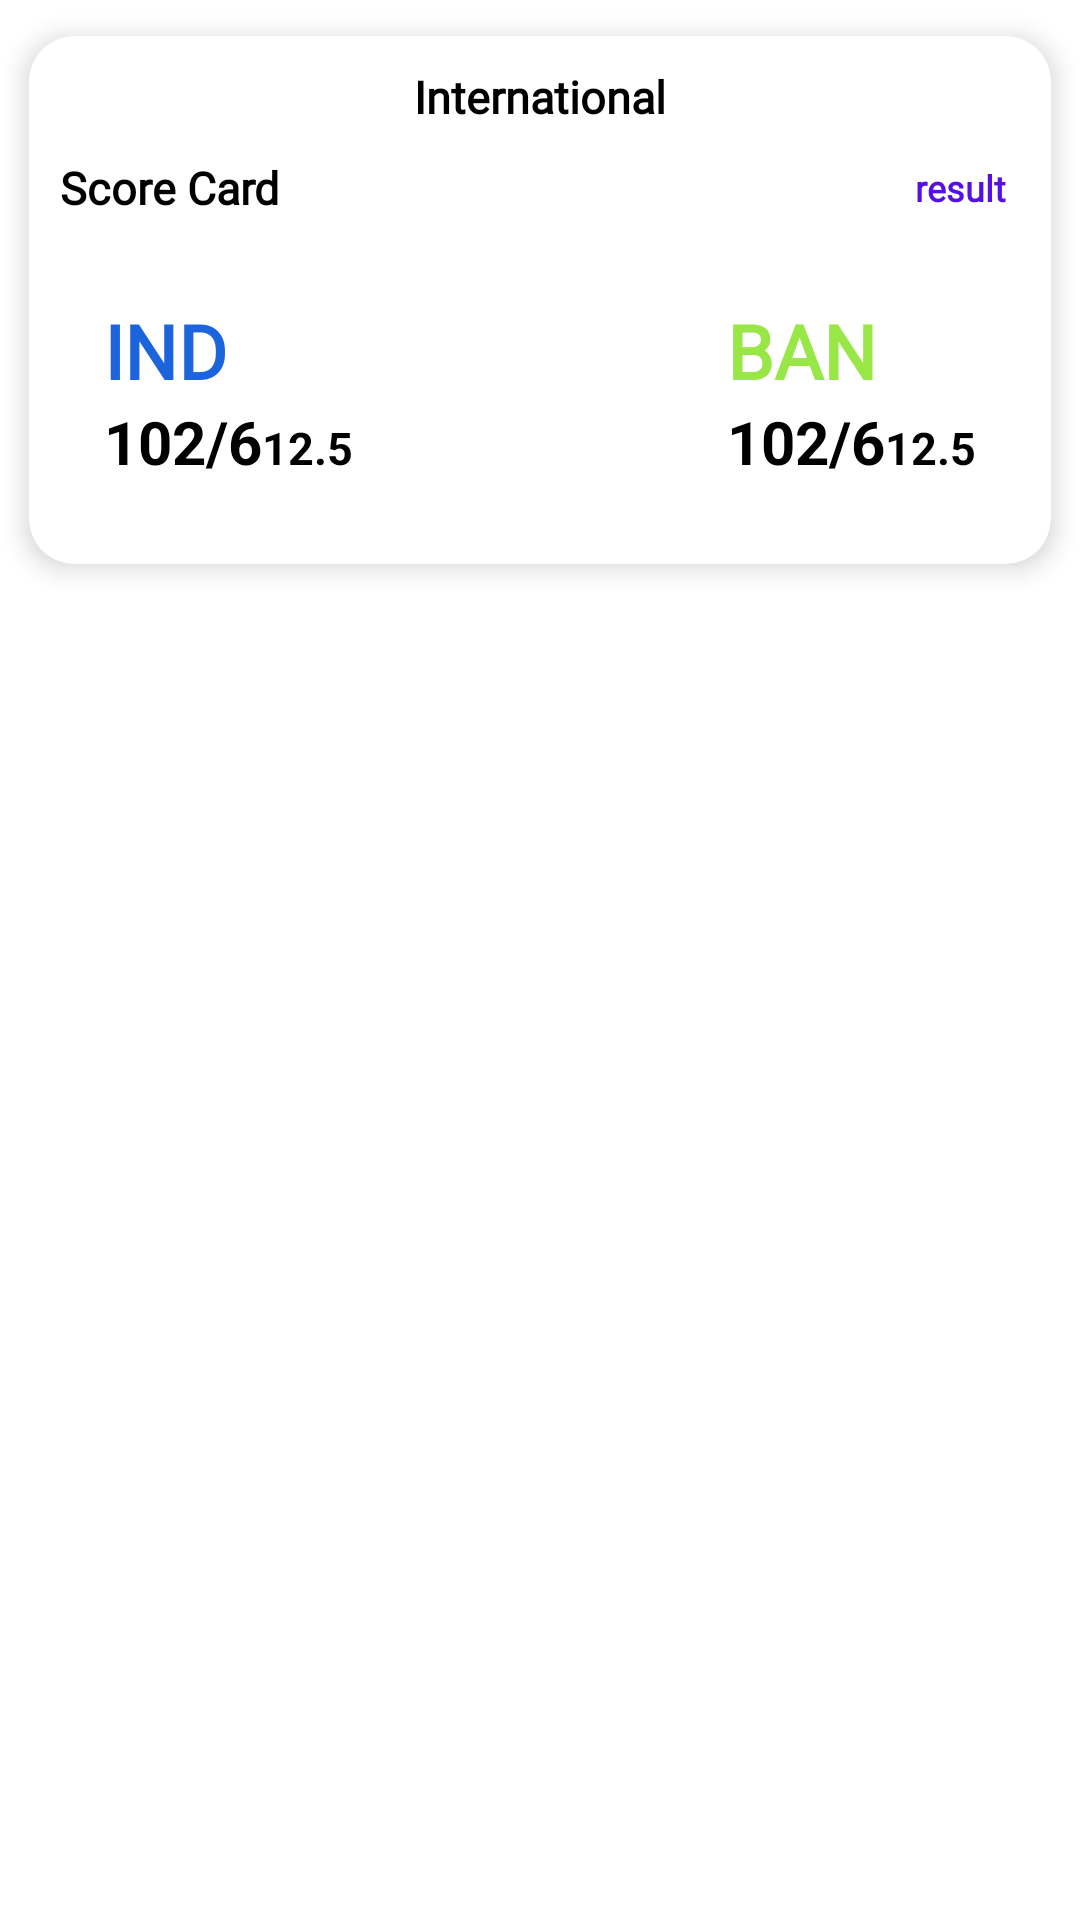

Layout XML and referenced resources for this Android screen:
<!-- AndroidManifest.xml: application theme Theme.PankajDemo -->
<!-- res/layout/match_viewcard.xml -->
<?xml version="1.0" encoding="utf-8"?>
<androidx.constraintlayout.widget.ConstraintLayout xmlns:android="http://schemas.android.com/apk/res/android"
    xmlns:app="http://schemas.android.com/apk/res-auto"
    xmlns:tools="http://schemas.android.com/tools"
    android:layout_width="match_parent"
    android:layout_height="wrap_content">

    <com.google.android.material.card.MaterialCardView
        android:layout_width="match_parent"
        android:layout_height="200dp"
        app:cardCornerRadius="15dp"
        app:cardElevation="5dp"
        app:cardBackgroundColor="#FFFFFF"
        app:cardUseCompatPadding="true"
        app:layout_constraintEnd_toEndOf="parent"
        app:layout_constraintStart_toStartOf="parent"
        app:layout_constraintTop_toTopOf="parent">

        <androidx.constraintlayout.widget.ConstraintLayout
            android:layout_width="match_parent"
            android:layout_height="match_parent">

            <TextView
                android:id="@+id/typeMatch"
                android:layout_width="wrap_content"
                android:layout_height="wrap_content"
                android:layout_margin="10dp"
                android:text="International"
                android:fontFamily="@font/cantora_one"
                android:textAlignment="center"
                android:textColor="@color/black"
                android:textSize="15sp"
                android:textStyle="bold"

                app:layout_constraintEnd_toEndOf="parent"
                app:layout_constraintStart_toStartOf="parent"
                app:layout_constraintTop_toTopOf="parent" />

            <TextView
                android:id="@+id/seriesName"
                android:layout_width="wrap_content"
                android:layout_height="wrap_content"
                android:layout_margin="10dp"
                android:text="Score Card"
                android:fontFamily="@font/cantora_one"
                android:textAlignment="center"
                android:textColor="@color/black"
                android:textSize="15sp"
                android:textStyle="bold"
                app:layout_constraintStart_toStartOf="parent"
                app:layout_constraintTop_toBottomOf="@+id/typeMatch" />

            <TextView
                android:id="@+id/result"
                android:layout_width="wrap_content"
                android:layout_height="wrap_content"
                android:fontFamily="@font/oswald_medium"
                android:text="result"
                android:textAlignment="center"
                android:textColor="#560FE4"
                android:textSize="12sp"
                android:textStyle="bold"
                android:layout_marginEnd="15dp"
                app:layout_constraintBottom_toBottomOf="@+id/seriesName"
                app:layout_constraintEnd_toEndOf="parent"
                app:layout_constraintTop_toTopOf="@+id/seriesName" />

            <LinearLayout
                android:id="@+id/team1"
                android:layout_width="wrap_content"
                android:layout_height="wrap_content"
                android:layout_marginStart="20dp"
                android:orientation="vertical"
                android:padding="5dp"
                app:layout_constraintBottom_toBottomOf="parent"
                app:layout_constraintStart_toStartOf="parent"
                app:layout_constraintTop_toBottomOf="@+id/seriesName">

                <TextView
                    android:id="@+id/TeamName1"
                    android:layout_width="wrap_content"
                    android:layout_height="wrap_content"
                    android:text="IND"
                    android:fontFamily="@font/amaranth_bold"
                    android:textColor="#1C64DC"
                    android:textSize="25sp"
                    android:textStyle="bold" />

                <LinearLayout
                    android:layout_width="wrap_content"
                    android:layout_height="wrap_content"
                    android:orientation="horizontal">

                    <TextView
                        android:id="@+id/run1"
                        android:layout_width="wrap_content"
                        android:layout_height="wrap_content"
                        android:text="102/6"
                        android:textColor="@color/black"
                        android:textSize="20sp"
                        android:textStyle="bold" />

                    <TextView
                        android:id="@+id/over1"
                        android:layout_width="wrap_content"
                        android:layout_height="wrap_content"
                        android:text="12.5"
                        android:textColor="@color/black"
                        android:textSize="15sp"
                        android:textStyle="bold" />

                </LinearLayout>
            </LinearLayout>

            <ImageView
                android:layout_width="50dp"
                android:layout_height="50dp"
                android:src="@drawable/vs"
                app:layout_constraintBottom_toBottomOf="@+id/team1"
                app:layout_constraintEnd_toStartOf="@+id/team2"
                app:layout_constraintStart_toEndOf="@+id/team1"
                app:layout_constraintTop_toTopOf="@+id/team1" />

            <LinearLayout
                android:id="@+id/team2"
                android:layout_width="wrap_content"
                android:layout_height="wrap_content"
                android:layout_marginEnd="20dp"
                android:orientation="vertical"
                android:padding="5dp"
                app:layout_constraintBottom_toBottomOf="parent"
                app:layout_constraintEnd_toEndOf="parent"
                app:layout_constraintTop_toBottomOf="@+id/seriesName">

                <TextView
                    android:id="@+id/TeamName2"
                    android:layout_width="wrap_content"
                    android:layout_height="wrap_content"
                    android:text="BAN"
                    android:fontFamily="@font/amaranth_bold"
                    android:textColor="#99E647"
                    android:textSize="25sp"
                    android:textStyle="bold" />

                <LinearLayout
                    android:layout_width="wrap_content"
                    android:layout_height="wrap_content"
                    android:orientation="horizontal">

                    <TextView
                        android:id="@+id/run2"
                        android:layout_width="wrap_content"
                        android:layout_height="wrap_content"
                        android:text="102/6"
                        android:textColor="@color/black"
                        android:textSize="20sp"
                        android:textStyle="bold" />

                    <TextView
                        android:id="@+id/over2"
                        android:layout_width="wrap_content"
                        android:layout_height="wrap_content"
                        android:text="12.5"
                        android:textColor="@color/black"
                        android:textSize="15sp"
                        android:textStyle="bold" />

                </LinearLayout>

            </LinearLayout>


        </androidx.constraintlayout.widget.ConstraintLayout>

    </com.google.android.material.card.MaterialCardView>

</androidx.constraintlayout.widget.ConstraintLayout>
<!-- resources referenced by this layout -->
<resources>
  <color name="black">#000000</color>
  <style name="Theme.PankajDemo" parent="Theme.MaterialComponents.Light.NoActionBar">
  
      </style>
</resources>
